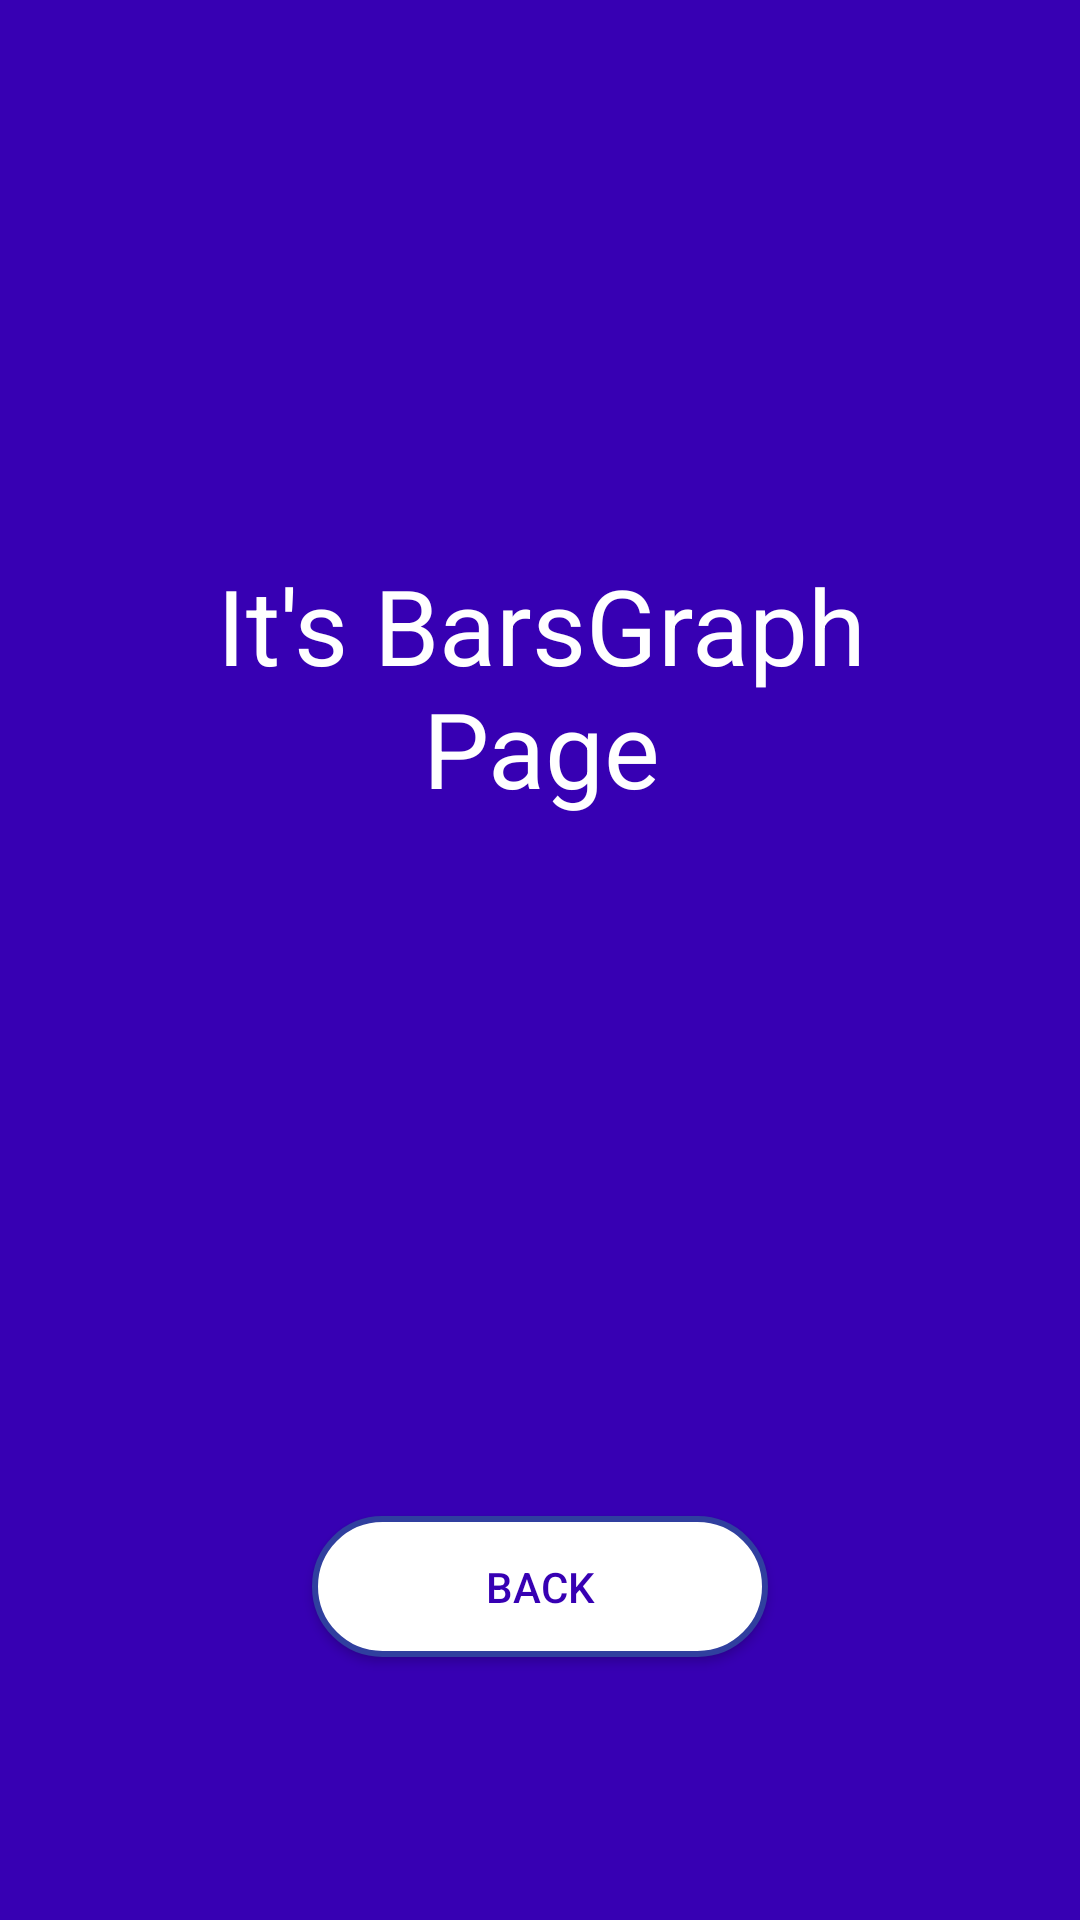

Produce the Android XML layout that renders to this screen, including the resource entries it uses.
<!-- AndroidManifest.xml: application theme AppTheme -->
<!-- res/layout/activity_bars_graph.xml -->
<?xml version="1.0" encoding="utf-8"?>
<android.support.constraint.ConstraintLayout xmlns:android="http://schemas.android.com/apk/res/android"
    xmlns:app="http://schemas.android.com/apk/res-auto"
    xmlns:tools="http://schemas.android.com/tools"
    android:layout_width="match_parent"
    android:layout_height="match_parent"
    tools:context="com.example.user.balancemanager.LineGraph"
    android:background="@color/colorPrimaryDark">


    <TextView
        android:id="@+id/textView"
        android:layout_width="221dp"
        android:layout_height="162dp"
        android:layout_marginBottom="8dp"
        android:layout_marginEnd="8dp"
        android:layout_marginStart="8dp"
        android:layout_marginTop="8dp"
        android:gravity="center"
        android:text="It's BarsGraph Page"
        android:textColor="#FFFFFF"
        android:textSize="35sp"
        app:layout_constraintBottom_toBottomOf="parent"
        app:layout_constraintEnd_toEndOf="parent"
        app:layout_constraintHorizontal_bias="0.503"
        app:layout_constraintStart_toStartOf="parent"
        app:layout_constraintTop_toTopOf="parent"
        app:layout_constraintVertical_bias="0.303" />

    <Button
        android:id="@+id/barsBackBtn"
        android:layout_width="152dp"
        android:layout_height="47dp"
        android:layout_marginBottom="8dp"
        android:layout_marginEnd="8dp"
        android:layout_marginStart="8dp"
        android:layout_marginTop="8dp"
        android:background="@drawable/background_login_two"
        android:text="back"
        android:textColor="@color/colorPrimaryDark"
        app:layout_constraintBottom_toBottomOf="parent"
        app:layout_constraintEnd_toEndOf="parent"
        app:layout_constraintStart_toStartOf="parent"
        app:layout_constraintTop_toTopOf="parent"
        app:layout_constraintVertical_bias="0.862" />
</android.support.constraint.ConstraintLayout>
<!-- resources referenced by this layout -->
<resources>
  <!-- drawable background_login_two (drawable) -->
  <?xml version="1.0" encoding="utf-8"?>
  <shape
      xmlns:android="http://schemas.android.com/apk/res/android">
      <stroke
          android:width="2dp"
          android:color="#303F9F"/>
      <corners
          android:radius="25dp" />
  
      <padding
          android:left="2dp"
          android:right="2dp"
          android:top="2dp"
          android:bottom="2dp"/>
  
      <solid android:color="#FFFFFF"/>
  
  </shape>
  <style name="AppTheme" parent="Theme.AppCompat.NoActionBar">
          
          <item name="colorPrimary">@color/colorPrimary</item>
          <item name="colorPrimaryDark">@color/colorPrimaryDark</item>
          <item name="colorAccent">@color/colorAccent</item>
          <item name="android:colorForeground">@color/foreground_material_light</item>
      </style>
  <!-- not gathered from this repository: default colours our renderer supplied (Android Studio template values) -->
  <color name="colorPrimary">#FF6200EE</color>
  <color name="colorPrimaryDark">#FF3700B3</color>
  <color name="colorAccent">#FF03DAC5</color>
</resources>
